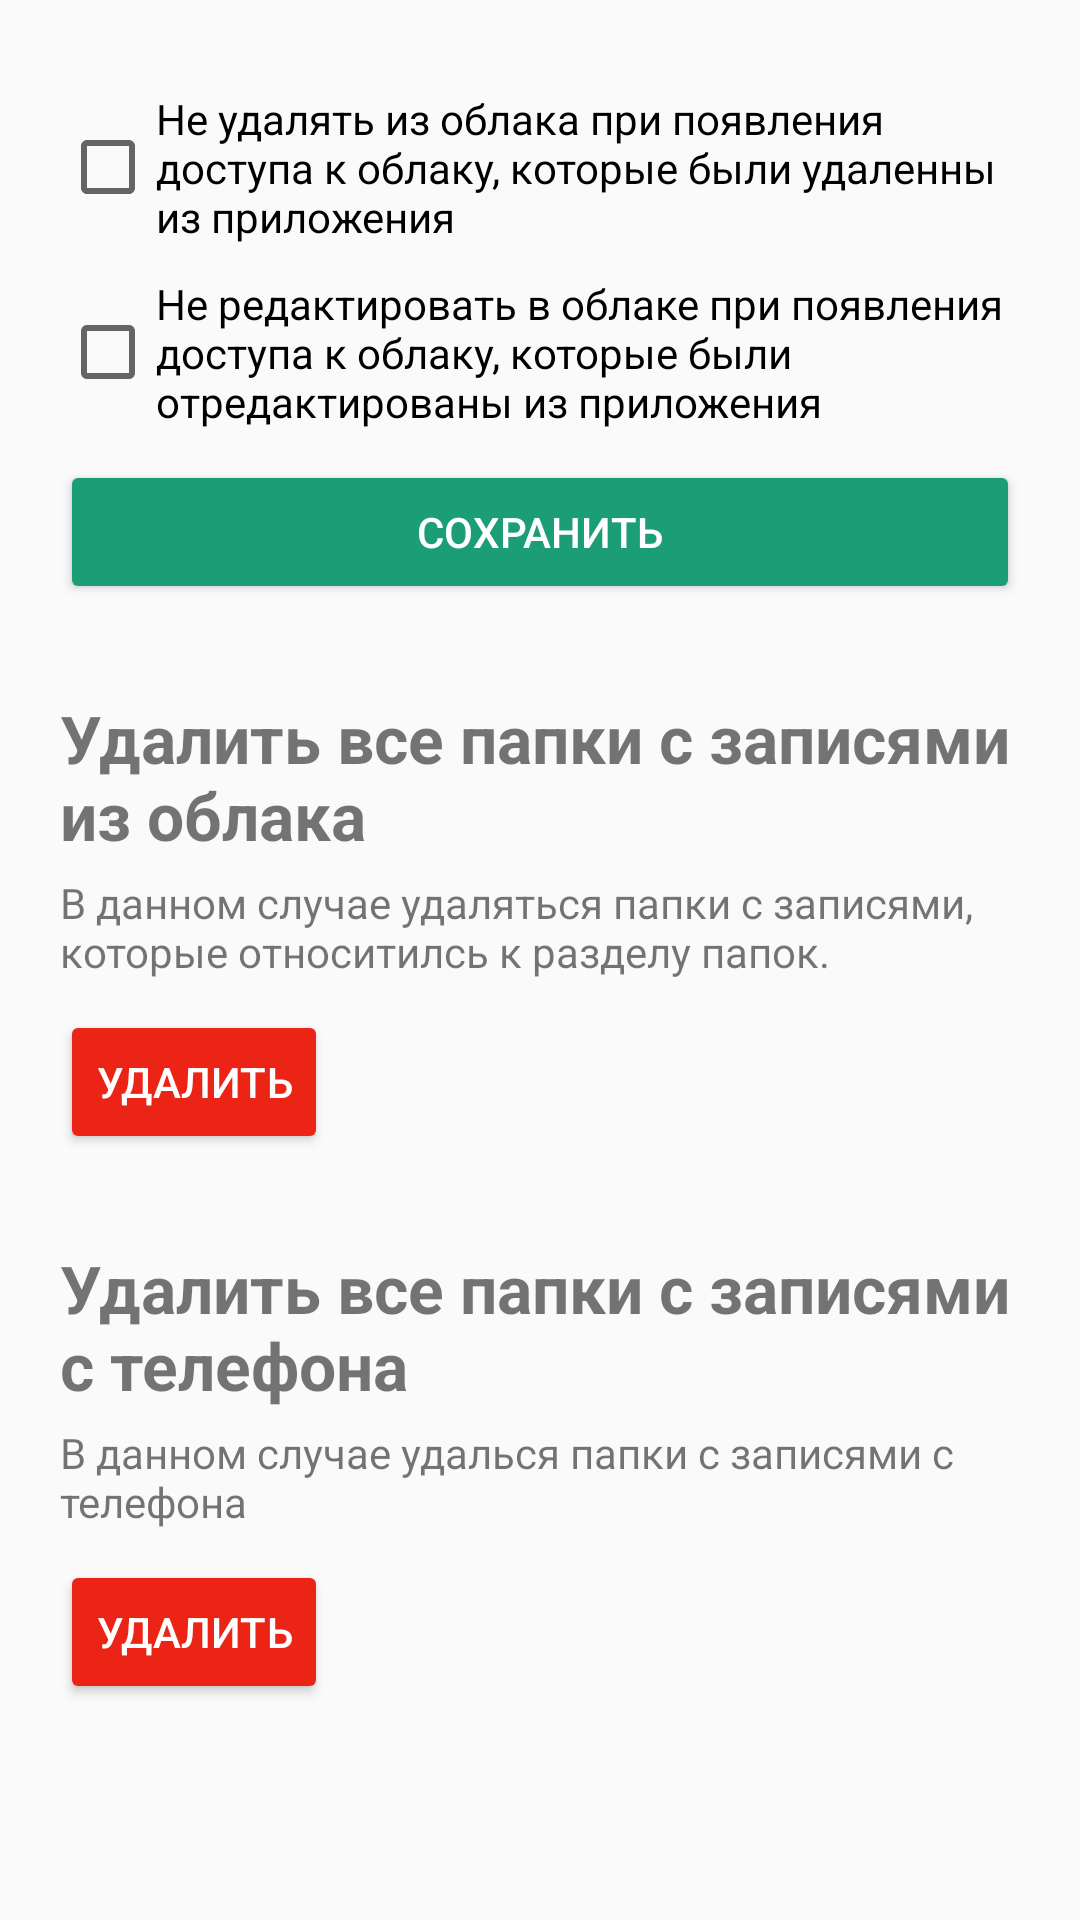

The Android layout XML behind this screen, and the referenced resources:
<!-- AndroidManifest.xml: application theme AppTheme -->
<!-- res/layout/activity_settings.xml -->
<?xml version="1.0" encoding="utf-8"?>
<androidx.constraintlayout.widget.ConstraintLayout xmlns:android="http://schemas.android.com/apk/res/android"
    xmlns:app="http://schemas.android.com/apk/res-auto"
    xmlns:tools="http://schemas.android.com/tools"
    android:layout_width="match_parent"
    android:layout_height="match_parent"
    tools:context=".activity.ActivitySettings">
<GridLayout
    android:layout_width="match_parent"
    android:layout_marginTop="30dp"
    android:layout_marginLeft="20dp"
    android:layout_marginRight="20dp"
    android:layout_height="match_parent"
    android:orientation="vertical"
    tools:ignore="MissingConstraints">
    <CheckBox
        android:id="@+id/checkBoxDelete"
        android:layout_width="wrap_content"
        android:layout_height="wrap_content"
        android:text="@string/checkBoxNoDelete"
        tools:layout_editor_absoluteX="61dp"
        tools:layout_editor_absoluteY="53dp"
        tools:ignore="MissingConstraints" />
    <CheckBox
        android:id="@+id/checkBoxUpdate"
        android:layout_width="wrap_content"
        android:layout_height="wrap_content"
        android:layout_marginTop="10dp"
        android:text="@string/checkBoxNoUpdate"
        tools:layout_editor_absoluteX="61dp"
        tools:layout_editor_absoluteY="53dp"
        tools:ignore="MissingConstraints" />
    <Button
        android:id="@+id/saveSettings"
        android:layout_width="match_parent"
        android:layout_height="wrap_content"
        android:layout_marginTop="10dp"
        android:textColor="@color/white"
        android:backgroundTint="@color/colorAccent"
        android:text="@string/save" />

    <TextView
        android:layout_width="wrap_content"
        android:layout_height="wrap_content"
        android:layout_marginTop="30dp"
        android:textSize="22sp"
        android:textStyle="bold"
        android:text="@string/cleanFirebase"
        />
    <TextView
        android:layout_width="wrap_content"
        android:layout_height="wrap_content"
        android:layout_marginTop="5dp"
        android:text="@string/cleanFirebaseDesc"
        />
    <Button
        android:id="@+id/cleanFirebase"
        android:layout_width="wrap_content"
        android:layout_height="wrap_content"
        android:layout_marginTop="10dp"
        android:textColor="@color/white"
        android:backgroundTint="@color/red"
        android:text="@string/cleanNote" />
    <TextView
        android:layout_width="wrap_content"
        android:layout_height="wrap_content"
        android:layout_marginTop="30dp"
        android:textSize="22sp"
        android:textStyle="bold"
        android:text="@string/cleanDatabase"
        />
    <TextView
        android:layout_width="wrap_content"
        android:layout_height="wrap_content"
        android:layout_marginTop="5dp"
        android:text="@string/cleanDatabaseDesc"
        />
    <Button
        android:id="@+id/cleanDatabase"
        android:layout_width="wrap_content"
        android:layout_height="wrap_content"
        android:layout_marginTop="10dp"
        android:textColor="@color/white"
        android:backgroundTint="@color/red"
        android:text="@string/cleanNote" />



</GridLayout>

</androidx.constraintlayout.widget.ConstraintLayout>
<!-- resources referenced by this layout -->
<resources>
  <color name="colorAccent">#1B9E76</color>
  <color name="red">#EB2415</color>
  <color name="white">#fff</color>
  <string name="checkBoxNoDelete">Не удалять из облака при появления доступа к облаку, которые были удаленны из приложения</string>
  <string name="checkBoxNoUpdate">Не редактировать в облаке при появления доступа к облаку, которые были отредактированы из приложения</string>
  <string name="cleanDatabase">Удалить все папки с записями с телефона</string>
  <string name="cleanDatabaseDesc">В данном случае удалься папки с записями с телефона</string>
  <string name="cleanFirebase">Удалить все папки с записями из облака</string>
  <string name="cleanFirebaseDesc">В данном случае удаляться папки с записями, которые относитилсь к разделу папок.</string>
  <string name="cleanNote">Удалить</string>
  <string name="save">Сохранить</string>
  <style name="AppTheme" parent="Theme.AppCompat.Light.DarkActionBar">
          
          <item name="colorPrimary">@color/colorTheme</item>
          <item name="colorPrimaryDark">@color/colorDark</item>
          <item name="colorAccent">@color/colorTheme</item>
      </style>
  <color name="colorTheme">#1B9E76</color>
  <color name="colorDark">#5EB59B</color>
</resources>
